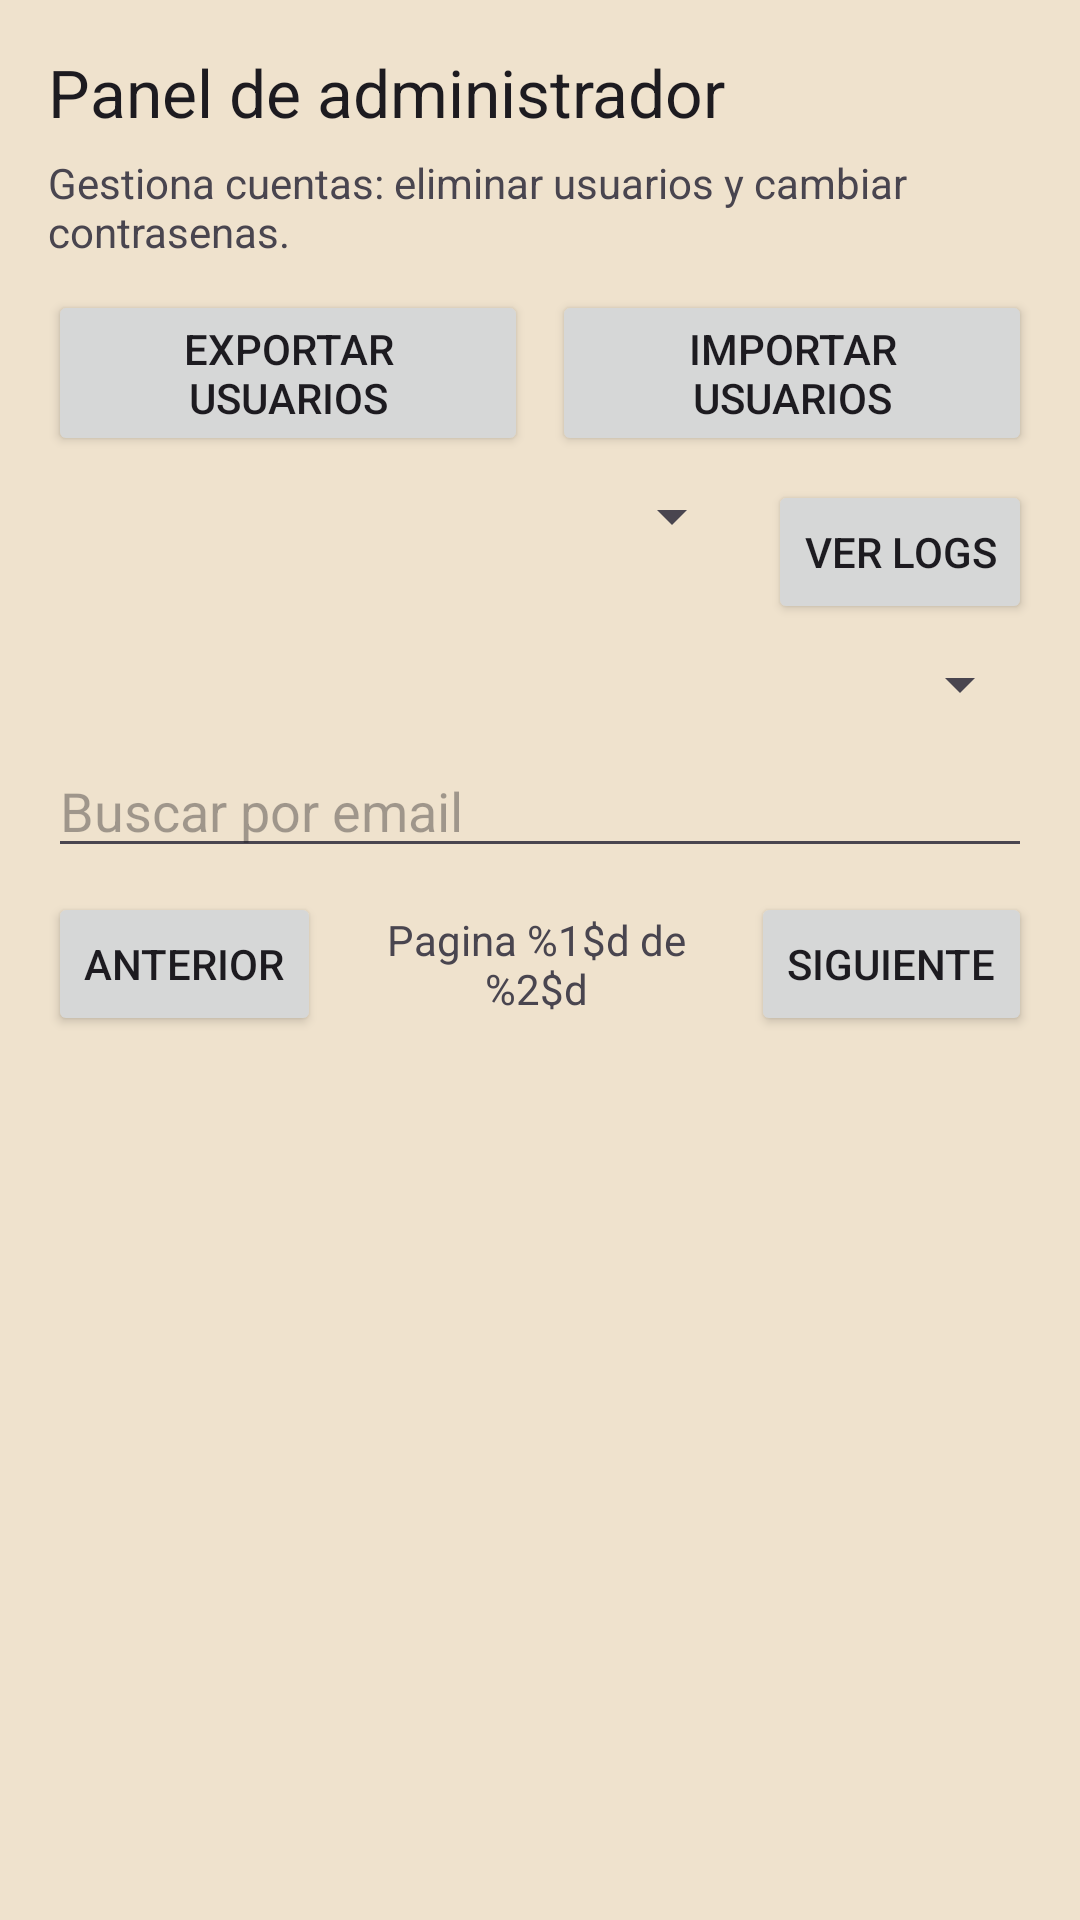

The Android layout XML behind this screen, and the referenced resources:
<!-- AndroidManifest.xml: application theme Theme.ParejaFinder -->
<!-- res/layout/fragment_admin.xml -->
<?xml version="1.0" encoding="utf-8"?>
<LinearLayout xmlns:android="http://schemas.android.com/apk/res/android"
    android:layout_width="match_parent"
    android:layout_height="match_parent"
    android:background="@color/app_background"
    android:orientation="vertical"
    android:padding="16dp">

    <TextView
        android:layout_width="match_parent"
        android:layout_height="wrap_content"
        android:text="@string/titulo_admin"
        android:textAppearance="?attr/textAppearanceTitleLarge" />

    <TextView
        android:layout_width="match_parent"
        android:layout_height="wrap_content"
        android:layout_marginTop="6dp"
        android:text="@string/admin_info" />

    <LinearLayout
        android:layout_width="match_parent"
        android:layout_height="wrap_content"
        android:layout_marginTop="10dp"
        android:orientation="horizontal">

        <Button
            android:id="@+id/btnAdminExport"
            android:layout_width="0dp"
            android:layout_height="wrap_content"
            android:layout_weight="1"
            android:text="@string/admin_exportar_usuarios" />

        <Button
            android:id="@+id/btnAdminImport"
            android:layout_width="0dp"
            android:layout_height="wrap_content"
            android:layout_marginStart="8dp"
            android:layout_weight="1"
            android:text="@string/admin_importar_usuarios" />
    </LinearLayout>

    <LinearLayout
        android:layout_width="match_parent"
        android:layout_height="wrap_content"
        android:layout_marginTop="8dp"
        android:orientation="horizontal">

        <Spinner
            android:id="@+id/spAdminFilter"
            android:layout_width="0dp"
            android:layout_height="wrap_content"
            android:layout_weight="1" />

        <Button
            android:id="@+id/btnAdminLogs"
            android:layout_width="wrap_content"
            android:layout_height="wrap_content"
            android:layout_marginStart="8dp"
            android:text="@string/admin_ver_logs" />
    </LinearLayout>

    <Spinner
        android:id="@+id/spAdminSort"
        android:layout_width="match_parent"
        android:layout_height="wrap_content"
        android:layout_marginTop="8dp" />

    <EditText
        android:id="@+id/etAdminSearch"
        android:layout_width="match_parent"
        android:layout_height="wrap_content"
        android:layout_marginTop="8dp"
        android:hint="@string/admin_buscar_email_hint"
        android:inputType="textEmailAddress" />

    <LinearLayout
        android:layout_width="match_parent"
        android:layout_height="wrap_content"
        android:layout_marginTop="8dp"
        android:gravity="center_vertical"
        android:orientation="horizontal">

        <Button
            android:id="@+id/btnAdminPrevPage"
            android:layout_width="wrap_content"
            android:layout_height="wrap_content"
            android:text="@string/admin_prev_page" />

        <TextView
            android:id="@+id/tvAdminPageInfo"
            android:layout_width="0dp"
            android:layout_height="wrap_content"
            android:layout_marginStart="8dp"
            android:layout_marginEnd="8dp"
            android:layout_weight="1"
            android:gravity="center"
            android:text="@string/admin_page_info" />

        <Button
            android:id="@+id/btnAdminNextPage"
            android:layout_width="wrap_content"
            android:layout_height="wrap_content"
            android:text="@string/admin_next_page" />
    </LinearLayout>

    <TextView
        android:id="@+id/tvAdminVacio"
        android:layout_width="match_parent"
        android:layout_height="wrap_content"
        android:layout_marginTop="10dp"
        android:text="@string/admin_sin_usuarios"
        android:visibility="gone" />

    <androidx.recyclerview.widget.RecyclerView
        android:id="@+id/rvAdminUsers"
        android:layout_width="match_parent"
        android:layout_height="0dp"
        android:layout_marginTop="10dp"
        android:layout_weight="1" />
</LinearLayout>
<!-- resources referenced by this layout -->
<resources>
  <color name="app_background">#EFE2CD</color>
  <string name="admin_buscar_email_hint">Buscar por email</string>
  <string name="admin_exportar_usuarios">Exportar usuarios</string>
  <string name="admin_importar_usuarios">Importar usuarios</string>
  <string name="admin_info">Gestiona cuentas: eliminar usuarios y cambiar contrasenas.</string>
  <string name="admin_next_page">Siguiente</string>
  <string name="admin_page_info">Pagina %1$d de %2$d</string>
  <string name="admin_prev_page">Anterior</string>
  <string name="admin_sin_usuarios">No hay usuarios registrados.</string>
  <string name="admin_ver_logs">Ver logs</string>
  <string name="titulo_admin">Panel de administrador</string>
  <style name="Theme.ParejaFinder" parent="Base.Theme.ParejaFinder" />
  <style name="Base.Theme.ParejaFinder" parent="Theme.Material3.DayNight.NoActionBar">
          <item name="android:windowBackground">@color/app_background</item>
          <item name="colorSurface">@color/app_background</item>
          <item name="android:colorBackground">@color/app_background</item>
          <item name="colorPrimary">@color/brand_wine</item>
          <item name="colorOnPrimary">@color/white</item>
          <item name="colorSecondary">@color/brand_coral</item>
          <item name="colorOnSecondary">@color/white</item>
          <item name="colorTertiary">@color/brand_gray</item>
          <item name="colorOnTertiary">@color/white</item>
          <item name="colorPrimaryContainer">@color/brand_coral</item>
          <item name="colorOnPrimaryContainer">@color/white</item>
      </style>
  <color name="brand_wine">#8A0E41</color>
  <color name="white">#FFFFFFFF</color>
  <color name="brand_coral">#F06F63</color>
  <color name="brand_gray">#7F838C</color>
</resources>
